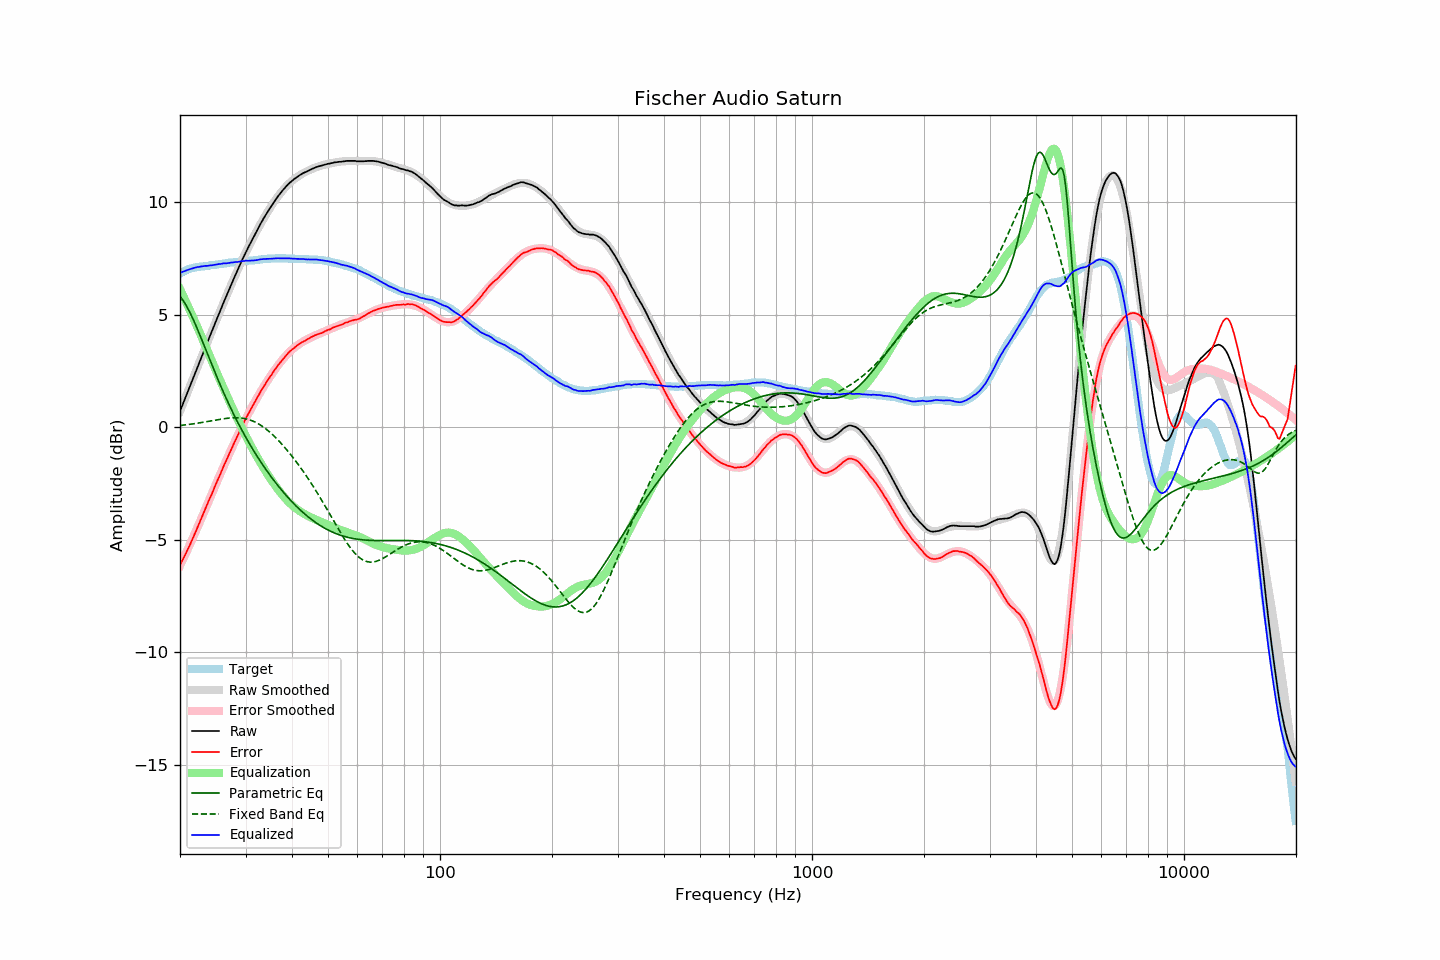

Data behind this chart, as committed beside it:
frequency, raw, error, smoothed, error_smoothed, equalization, parametric_eq, fixed_band_eq, equalized_raw, equalized_smoothed, target
20.00, 0.72, -6.12, 0.72, -6.15, 6.15, 5.81, 0.08, 6.86, 6.86, 6.84
20.20, 0.90, -5.98, 0.90, -6.00, 6.00, 5.73, 0.09, 6.90, 6.89, 6.88
20.40, 1.08, -5.84, 1.08, -5.85, 5.85, 5.63, 0.10, 6.93, 6.92, 6.92
20.61, 1.26, -5.69, 1.26, -5.69, 5.69, 5.52, 0.11, 6.95, 6.95, 6.95
20.81, 1.44, -5.55, 1.44, -5.54, 5.54, 5.40, 0.12, 6.98, 6.98, 6.99
21.02, 1.62, -5.41, 1.62, -5.39, 5.39, 5.27, 0.13, 7.00, 7.01, 7.03
21.23, 1.80, -5.25, 1.80, -5.23, 5.23, 5.14, 0.14, 7.03, 7.03, 7.05
21.44, 1.98, -5.09, 1.98, -5.07, 5.07, 4.99, 0.15, 7.05, 7.05, 7.07
21.66, 2.16, -4.93, 2.16, -4.91, 4.91, 4.84, 0.16, 7.07, 7.07, 7.09
21.87, 2.34, -4.76, 2.34, -4.75, 4.75, 4.68, 0.17, 7.10, 7.09, 7.10
22.09, 2.52, -4.60, 2.52, -4.59, 4.59, 4.51, 0.18, 7.11, 7.11, 7.12
22.31, 2.70, -4.43, 2.70, -4.43, 4.43, 4.34, 0.19, 7.13, 7.13, 7.13
22.54, 2.88, -4.26, 2.88, -4.26, 4.26, 4.17, 0.20, 7.14, 7.14, 7.14
22.76, 3.06, -4.09, 3.06, -4.09, 4.09, 3.99, 0.21, 7.15, 7.15, 7.15
22.99, 3.24, -3.91, 3.24, -3.92, 3.92, 3.82, 0.22, 7.16, 7.16, 7.15
23.22, 3.42, -3.74, 3.42, -3.75, 3.75, 3.64, 0.23, 7.17, 7.17, 7.16
23.45, 3.60, -3.57, 3.59, -3.58, 3.58, 3.46, 0.25, 7.18, 7.18, 7.17
23.69, 3.77, -3.41, 3.77, -3.41, 3.41, 3.28, 0.26, 7.18, 7.19, 7.18
23.92, 3.95, -3.24, 3.95, -3.24, 3.24, 3.11, 0.27, 7.20, 7.20, 7.19
24.16, 4.13, -3.08, 4.13, -3.08, 3.08, 2.93, 0.29, 7.21, 7.20, 7.21
24.40, 4.30, -2.93, 4.31, -2.91, 2.91, 2.75, 0.30, 7.21, 7.21, 7.23
24.65, 4.48, -2.74, 4.48, -2.74, 2.74, 2.58, 0.31, 7.22, 7.22, 7.22
24.89, 4.66, -2.57, 4.66, -2.58, 2.58, 2.40, 0.32, 7.24, 7.23, 7.23
25.14, 4.83, -2.41, 4.83, -2.41, 2.41, 2.23, 0.34, 7.24, 7.24, 7.24
25.39, 5.01, -2.24, 5.01, -2.25, 2.25, 2.06, 0.35, 7.26, 7.25, 7.25
25.65, 5.18, -2.09, 5.18, -2.09, 2.09, 1.89, 0.36, 7.26, 7.26, 7.27
25.91, 5.36, -1.91, 5.35, -1.92, 1.92, 1.73, 0.37, 7.28, 7.27, 7.27
26.16, 5.53, -1.75, 5.52, -1.76, 1.76, 1.57, 0.38, 7.29, 7.28, 7.28
26.43, 5.70, -1.59, 5.69, -1.60, 1.60, 1.41, 0.39, 7.29, 7.29, 7.29
26.69, 5.86, -1.44, 5.86, -1.44, 1.44, 1.25, 0.40, 7.30, 7.30, 7.30
26.96, 6.03, -1.29, 6.03, -1.28, 1.28, 1.09, 0.41, 7.30, 7.31, 7.32
27.23, 6.20, -1.13, 6.20, -1.12, 1.12, 0.94, 0.42, 7.32, 7.32, 7.33
27.50, 6.37, -0.96, 6.37, -0.96, 0.96, 0.79, 0.42, 7.33, 7.33, 7.33
27.77, 6.53, -0.80, 6.53, -0.80, 0.80, 0.64, 0.43, 7.34, 7.34, 7.33
28.05, 6.70, -0.65, 6.70, -0.65, 0.65, 0.50, 0.43, 7.35, 7.35, 7.35
28.33, 6.86, -0.49, 6.86, -0.49, 0.49, 0.36, 0.43, 7.35, 7.36, 7.35
28.62, 7.02, -0.34, 7.02, -0.34, 0.34, 0.22, 0.43, 7.36, 7.36, 7.36
28.90, 7.18, -0.19, 7.18, -0.19, 0.19, 0.08, 0.42, 7.37, 7.37, 7.37
29.19, 7.34, -0.03, 7.34, -0.04, 0.04, -0.06, 0.42, 7.38, 7.38, 7.37
29.48, 7.50, 0.10, 7.49, 0.10, -0.10, -0.19, 0.41, 7.40, 7.38, 7.40
29.78, 7.65, 0.26, 7.64, 0.25, -0.25, -0.32, 0.39, 7.40, 7.39, 7.39
30.08, 7.81, 0.41, 7.79, 0.39, -0.39, -0.45, 0.38, 7.41, 7.40, 7.40
30.38, 7.94, 0.54, 7.94, 0.53, -0.53, -0.57, 0.36, 7.41, 7.40, 7.40
30.68, 8.08, 0.66, 8.08, 0.67, -0.67, -0.70, 0.34, 7.41, 7.41, 7.42
30.99, 8.22, 0.80, 8.22, 0.80, -0.80, -0.82, 0.32, 7.41, 7.42, 7.42
31.30, 8.36, 0.94, 8.36, 0.94, -0.94, -0.94, 0.29, 7.42, 7.43, 7.42
31.61, 8.49, 1.06, 8.50, 1.07, -1.07, -1.06, 0.26, 7.42, 7.43, 7.43
31.93, 8.63, 1.19, 8.64, 1.20, -1.20, -1.17, 0.23, 7.43, 7.44, 7.44
32.24, 8.76, 1.32, 8.77, 1.32, -1.32, -1.29, 0.19, 7.44, 7.45, 7.44
32.57, 8.90, 1.44, 8.90, 1.44, -1.44, -1.40, 0.15, 7.45, 7.46, 7.46
32.89, 9.04, 1.58, 9.03, 1.57, -1.57, -1.51, 0.11, 7.47, 7.46, 7.46
33.22, 9.16, 1.69, 9.16, 1.68, -1.68, -1.62, 0.06, 7.47, 7.47, 7.47
33.55, 9.29, 1.81, 9.28, 1.80, -1.80, -1.72, 0.01, 7.49, 7.48, 7.48
33.89, 9.41, 1.92, 9.40, 1.92, -1.92, -1.83, -0.04, 7.49, 7.48, 7.49
34.23, 9.53, 2.04, 9.52, 2.03, -2.03, -1.93, -0.10, 7.49, 7.49, 7.49
34.57, 9.64, 2.14, 9.64, 2.14, -2.14, -2.03, -0.16, 7.49, 7.50, 7.50
34.92, 9.75, 2.25, 9.75, 2.25, -2.25, -2.13, -0.22, 7.50, 7.50, 7.50
35.27, 9.86, 2.35, 9.87, 2.36, -2.36, -2.22, -0.28, 7.50, 7.51, 7.51
35.62, 9.97, 2.46, 9.97, 2.46, -2.46, -2.32, -0.35, 7.51, 7.51, 7.51
35.97, 10.08, 2.57, 10.08, 2.56, -2.56, -2.41, -0.42, 7.52, 7.51, 7.51
... 635 more rows
